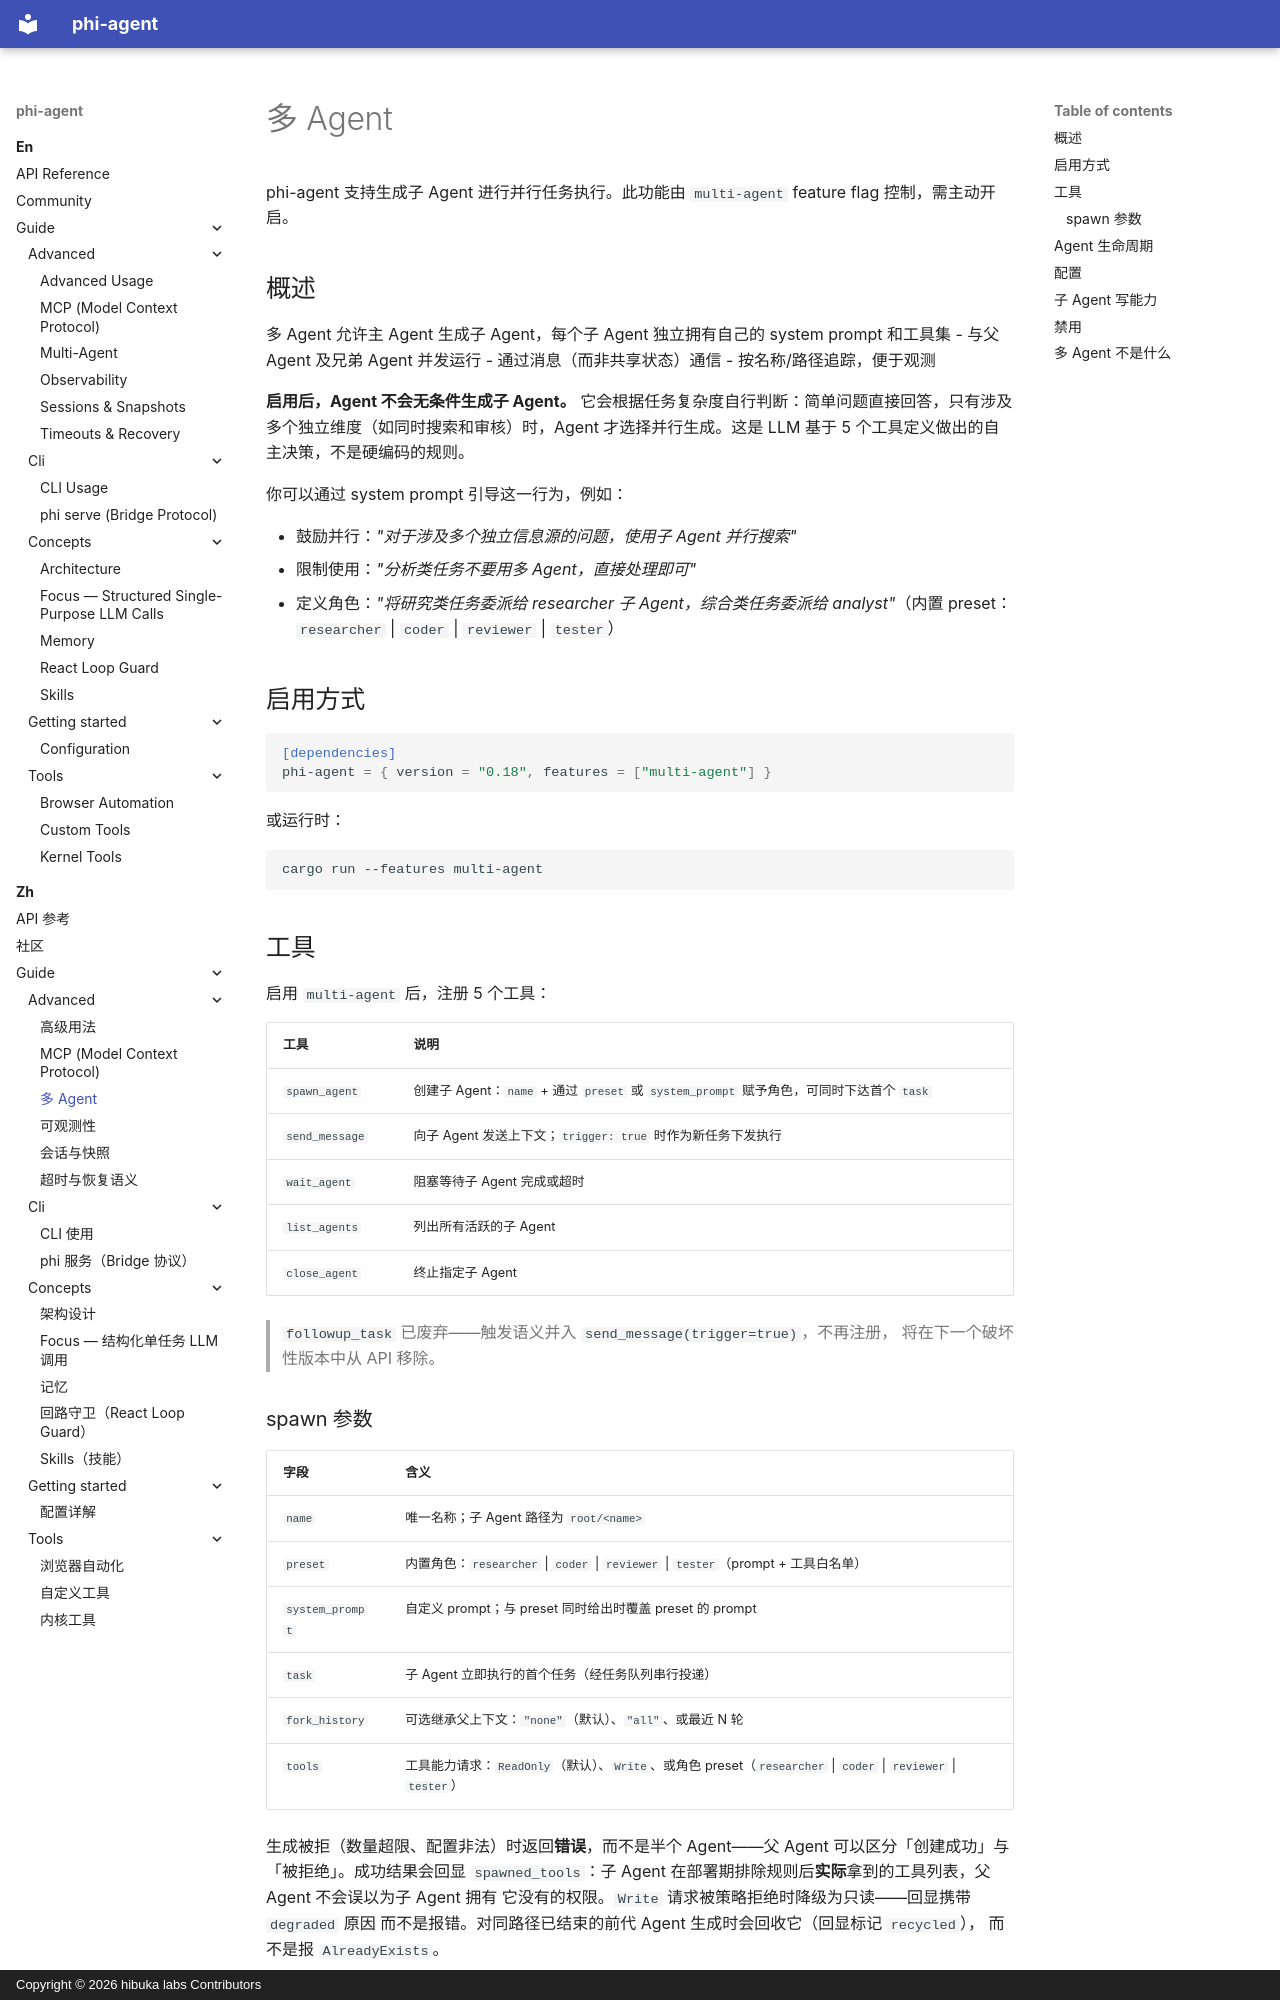

repository: hibuka-labs/phi-agent · page: zh/guide/advanced/multi-agent/index.html · generator: mkdocs · copyright: Copyright © 2026 hibuka labs Contributors

---
description: "phi-agent 子 Agent 并行执行：multi-agent feature 支持任务委派，每个子 Agent 拥有独立的 system prompt 和工具集。"
---

# 多 Agent

phi-agent 支持生成子 Agent 进行并行任务执行。此功能由 `multi-agent` feature flag 控制，需主动开启。

## 概述

多 Agent 允许主 Agent 生成子 Agent，每个子 Agent 独立拥有自己的 system prompt 和工具集
- 与父 Agent 及兄弟 Agent 并发运行
- 通过消息（而非共享状态）通信
- 按名称/路径追踪，便于观测

**启用后，Agent 不会无条件生成子 Agent。** 它会根据任务复杂度自行判断：简单问题直接回答，只有涉及多个独立维度（如同时搜索和审核）时，Agent 才选择并行生成。这是 LLM 基于 5 个工具定义做出的自主决策，不是硬编码的规则。

你可以通过 system prompt 引导这一行为，例如：

- 鼓励并行：*"对于涉及多个独立信息源的问题，使用子 Agent 并行搜索"*
- 限制使用：*"分析类任务不要用多 Agent，直接处理即可"*
- 定义角色：*"将研究类任务委派给 researcher 子 Agent，综合类任务委派给 analyst"*（内置 preset：`researcher` | `coder` | `reviewer` | `tester`）

## 启用方式

```toml
[dependencies]
phi-agent = { version = "0.18", features = ["multi-agent"] }
```

或运行时：

```bash
cargo run --features multi-agent
```

## 工具

启用 `multi-agent` 后，注册 5 个工具：

| 工具 | 说明 |
|------|------|
| `spawn_agent` | 创建子 Agent：`name` + 通过 `preset` 或 `system_prompt` 赋予角色，可同时下达首个 `task` |
| `send_message` | 向子 Agent 发送上下文；`trigger: true` 时作为新任务下发执行 |
| `wait_agent` | 阻塞等待子 Agent 完成或超时 |
| `list_agents` | 列出所有活跃的子 Agent |
| `close_agent` | 终止指定子 Agent |

> `followup_task` 已废弃——触发语义并入 `send_message(trigger=true)`，不再注册，
> 将在下一个破坏性版本中从 API 移除。

### spawn 参数

| 字段 | 含义 |
|------|------|
| `name` | 唯一名称；子 Agent 路径为 `root/<name>` |
| `preset` | 内置角色：`researcher` \| `coder` \| `reviewer` \| `tester`（prompt + 工具白名单） |
| `system_prompt` | 自定义 prompt；与 preset 同时给出时覆盖 preset 的 prompt |
| `task` | 子 Agent 立即执行的首个任务（经任务队列串行投递） |
| `fork_history` | 可选继承父上下文：`"none"`（默认）、`"all"`、或最近 N 轮 |
| `tools` | 工具能力请求：`ReadOnly`（默认）、`Write`、或角色 preset（`researcher` \| `coder` \| `reviewer` \| `tester`） |

生成被拒（数量超限、配置非法）时返回**错误**，而不是半个 Agent——父 Agent
可以区分「创建成功」与「被拒绝」。成功结果会回显 `spawned_tools`：子 Agent
在部署期排除规则后**实际**拿到的工具列表，父 Agent 不会误以为子 Agent 拥有
它没有的权限。`Write` 请求被策略拒绝时降级为只读——回显携带 `degraded` 原因
而不是报错。对同路径已结束的前代 Agent 生成时会回收它（回显标记 `recycled`），
而不是报 `AlreadyExists`。
